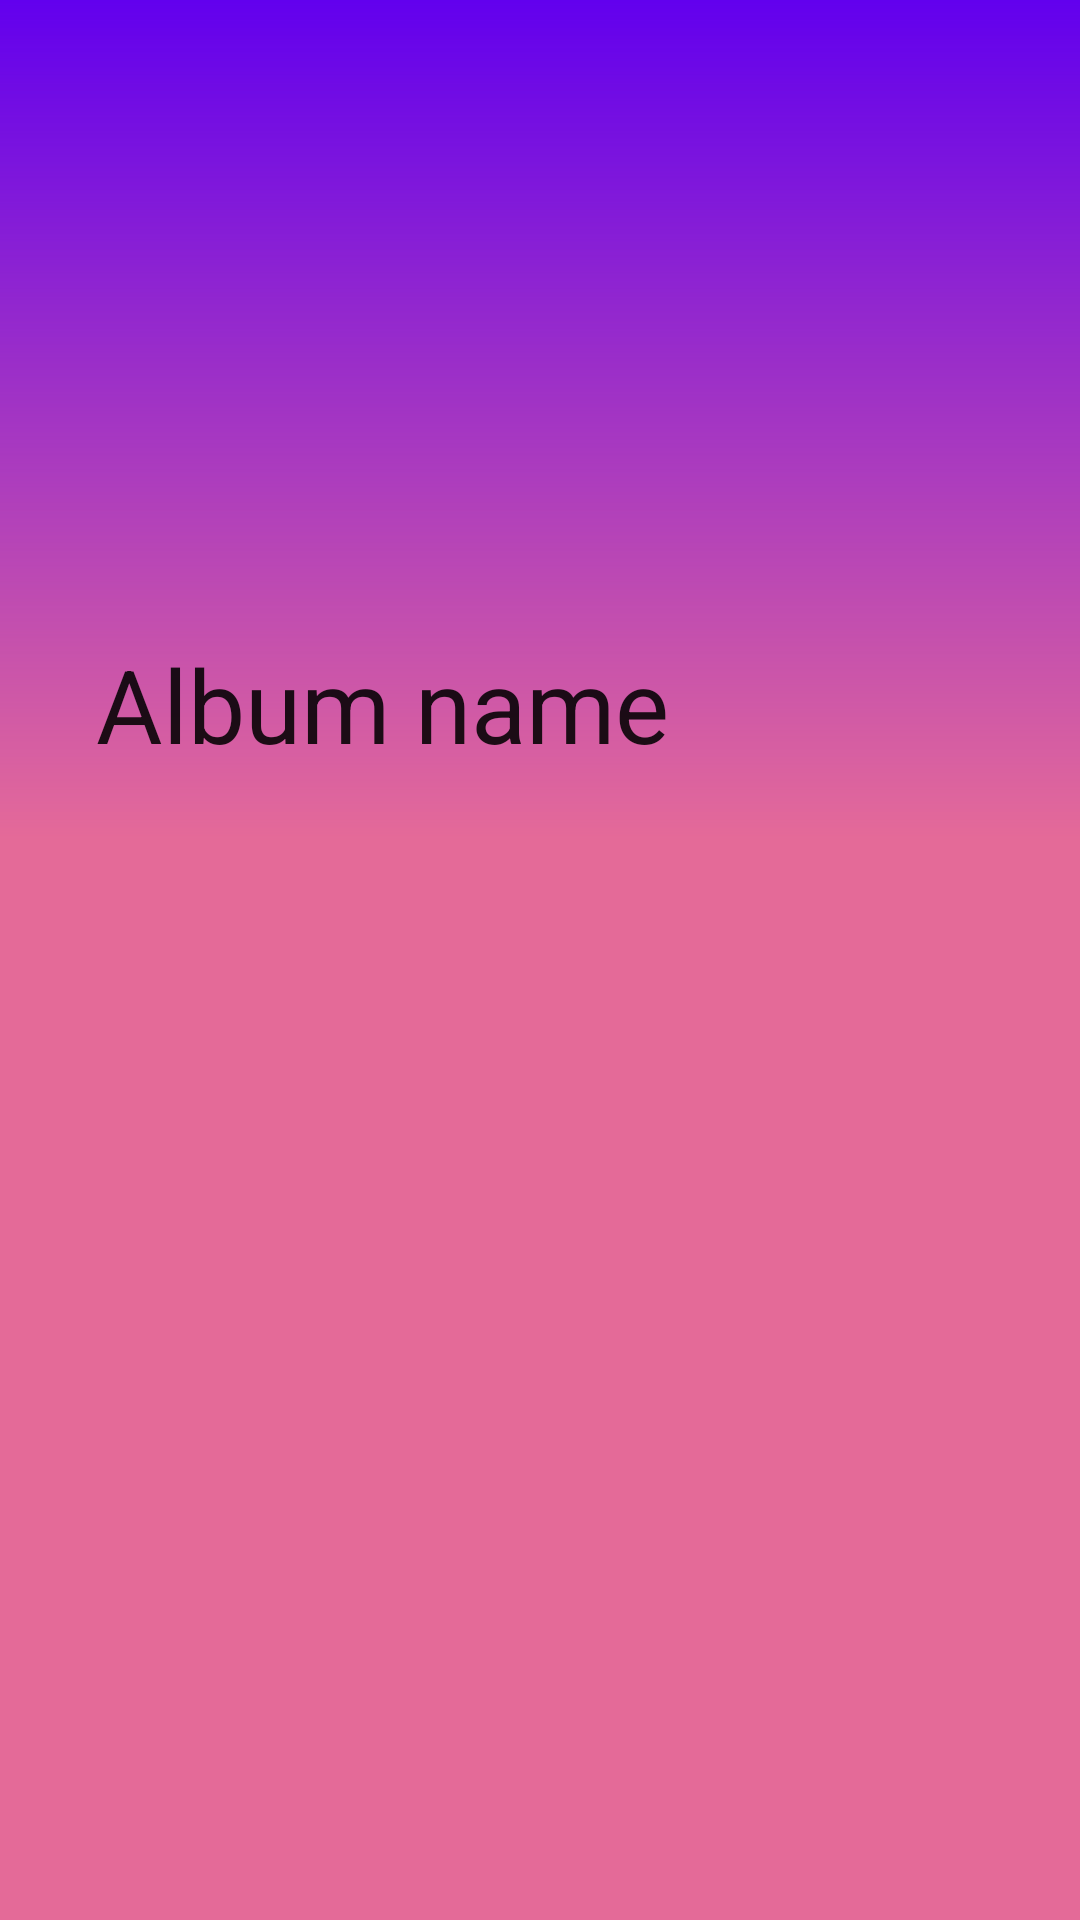

Here is an Android app screen rendered from its layout file. Give the layout XML and the strings, colors and styles it references.
<!-- AndroidManifest.xml: fallback theme Theme.MaterialComponents.DayNight.NoActionBar -->
<!-- res/layout/activity_album_detail.xml -->
<?xml version="1.0" encoding="utf-8"?>
<androidx.coordinatorlayout.widget.CoordinatorLayout xmlns:android="http://schemas.android.com/apk/res/android"
    android:layout_width="match_parent"
    android:layout_height="match_parent"
    xmlns:tools="http://schemas.android.com/tools"
    xmlns:app="http://schemas.android.com/apk/res-auto"
    tools:context=".ui.albums.AlbumDetail"
    android:background="@color/primary_3">

    <com.google.android.material.appbar.AppBarLayout
        android:layout_width="match_parent"
        android:layout_height="280dp"
        android:fitsSystemWindows="true"
        android:theme="@style/Theme.UETik">

        <com.google.android.material.appbar.CollapsingToolbarLayout
            android:layout_width="match_parent"
            android:layout_height="match_parent"
            android:fitsSystemWindows="true"
            app:layout_scrollFlags="scroll|snap|exitUntilCollapsed"
            app:title="Album name"
            android:id="@+id/collapsing_toolbar_album_name"
            android:elevation="0dp"
            android:theme="@style/CustomToolbarTheme">
            <ImageView
                android:layout_width="match_parent"
                android:layout_height="match_parent"
                android:src="@drawable/album_art"
                android:id="@+id/album_art_detail"
                android:scaleType="centerCrop"
                android:layout_gravity="center"
                app:layout_collapseMode="parallax"/>
            <ImageView
                android:layout_width="match_parent"
                android:layout_height="match_parent"
                android:id="@+id/gradient"
                android:src="@drawable/gradient_bg"/>

            <androidx.appcompat.widget.Toolbar
                android:layout_width="match_parent"
                android:layout_height="120dp"
                android:id="@+id/toolbar"
                app:layout_collapseMode="pin"
                android:elevation="0dp"/>

        </com.google.android.material.appbar.CollapsingToolbarLayout>
    </com.google.android.material.appbar.AppBarLayout>

    <androidx.core.widget.NestedScrollView
        android:layout_width="match_parent"
        android:layout_height="match_parent"
        android:fillViewport="true"
        app:layout_behavior="com.google.android.material.appbar.AppBarLayout$ScrollingViewBehavior">

        <ListView
            android:id="@+id/listViewAlbumSong"
            android:layout_width="match_parent"
            android:layout_height="match_parent"
            android:divider="@android:color/transparent"
            android:dividerHeight="10.0sp"
            android:nestedScrollingEnabled="true"
            android:padding="8dp"
            android:scrollbars="vertical"
            android:visibility="visible"></ListView>
    </androidx.core.widget.NestedScrollView>

</androidx.coordinatorlayout.widget.CoordinatorLayout>
<!-- resources referenced by this layout -->
<resources>
  <color name="primary_3">#e46a98</color>
  <!-- drawable gradient_bg (drawable) -->
  <?xml version="1.0" encoding="utf-8"?>
  <shape android:shape="rectangle"
      xmlns:android="http://schemas.android.com/apk/res/android">
      <gradient
          android:type="linear"
          android:angle="270"
          android:startColor="#00000000"
          android:endColor="#E46A98" />
  
  </shape>
  <style name="Theme.UETik" parent="Theme.MaterialComponents.DayNight.DarkActionBar">
          
          <item name="colorPrimary">@color/purple_500</item>
          <item name="colorPrimaryVariant">@color/purple_700</item>
          <item name="colorOnPrimary">@color/white</item>
          
          <item name="colorSecondary">@color/teal_200</item>
          <item name="colorSecondaryVariant">@color/teal_700</item>
          <item name="colorOnSecondary">@color/black</item>
          
          <item name="android:statusBarColor" tools:targetApi="l">?attr/colorPrimaryVariant</item>
          
      </style>
  <color name="purple_500">#FF6200EE</color>
  <color name="purple_700">#FF3700B3</color>
  <color name="white">#FFFFFFFF</color>
  <color name="teal_200">#FF03DAC5</color>
  <color name="teal_700">#FF018786</color>
  <color name="black">#FF000000</color>
</resources>
